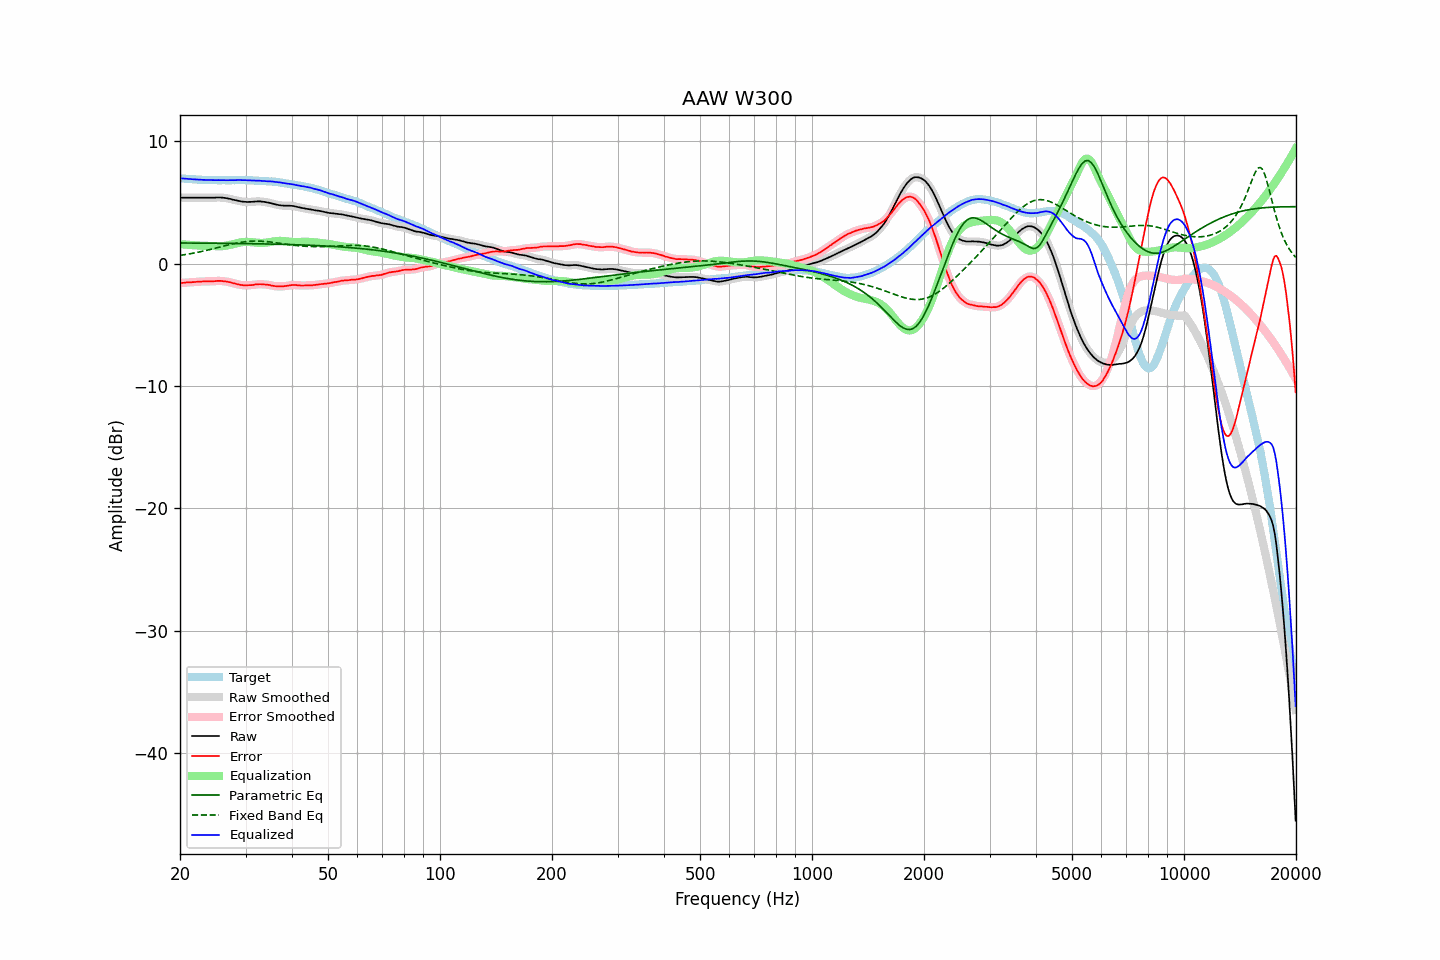

The table this chart was drawn from, first rows:
frequency, raw, error, smoothed, error_smoothed, equalization, parametric_eq, fixed_band_eq, equalized_raw, equalized_smoothed, target
20.00, 5.38, -1.59, 5.38, -1.59, 1.59, 1.69, 0.67, 6.97, 6.97, 6.97
20.20, 5.38, -1.58, 5.38, -1.58, 1.58, 1.69, 0.69, 6.96, 6.96, 6.96
20.40, 5.38, -1.57, 5.38, -1.57, 1.57, 1.68, 0.71, 6.95, 6.95, 6.95
20.61, 5.38, -1.56, 5.38, -1.56, 1.56, 1.68, 0.73, 6.94, 6.94, 6.94
20.81, 5.38, -1.54, 5.38, -1.54, 1.55, 1.68, 0.75, 6.93, 6.93, 6.92
21.02, 5.38, -1.53, 5.38, -1.53, 1.54, 1.68, 0.78, 6.92, 6.92, 6.91
21.23, 5.38, -1.52, 5.38, -1.52, 1.53, 1.68, 0.80, 6.91, 6.91, 6.90
21.44, 5.38, -1.53, 5.38, -1.52, 1.52, 1.68, 0.82, 6.90, 6.90, 6.91
21.66, 5.38, -1.51, 5.38, -1.51, 1.51, 1.68, 0.85, 6.89, 6.89, 6.89
21.87, 5.38, -1.51, 5.38, -1.51, 1.50, 1.68, 0.87, 6.88, 6.88, 6.89
22.09, 5.38, -1.49, 5.38, -1.49, 1.49, 1.68, 0.90, 6.88, 6.88, 6.87
22.31, 5.38, -1.48, 5.38, -1.48, 1.48, 1.68, 0.93, 6.87, 6.87, 6.86
22.54, 5.38, -1.47, 5.38, -1.47, 1.48, 1.68, 0.95, 6.86, 6.86, 6.85
22.76, 5.38, -1.47, 5.38, -1.46, 1.47, 1.67, 0.98, 6.85, 6.85, 6.85
22.99, 5.38, -1.46, 5.38, -1.46, 1.46, 1.67, 1.01, 6.85, 6.85, 6.84
23.22, 5.38, -1.45, 5.38, -1.46, 1.46, 1.67, 1.04, 6.84, 6.84, 6.83
23.45, 5.38, -1.46, 5.38, -1.45, 1.45, 1.67, 1.07, 6.84, 6.84, 6.84
23.69, 5.38, -1.45, 5.38, -1.45, 1.45, 1.67, 1.10, 6.84, 6.84, 6.83
23.92, 5.38, -1.44, 5.38, -1.45, 1.45, 1.67, 1.13, 6.83, 6.83, 6.82
24.16, 5.38, -1.45, 5.38, -1.45, 1.44, 1.67, 1.16, 6.83, 6.83, 6.83
24.40, 5.38, -1.45, 5.38, -1.45, 1.44, 1.67, 1.19, 6.82, 6.82, 6.83
24.65, 5.38, -1.44, 5.39, -1.44, 1.43, 1.67, 1.23, 6.81, 6.82, 6.82
24.89, 5.39, -1.43, 5.39, -1.43, 1.42, 1.66, 1.26, 6.82, 6.82, 6.82
25.14, 5.40, -1.41, 5.40, -1.41, 1.42, 1.66, 1.29, 6.82, 6.82, 6.81
25.39, 5.40, -1.41, 5.40, -1.41, 1.42, 1.66, 1.33, 6.82, 6.82, 6.81
25.65, 5.40, -1.41, 5.40, -1.41, 1.42, 1.66, 1.36, 6.82, 6.82, 6.81
25.91, 5.39, -1.42, 5.39, -1.42, 1.42, 1.66, 1.39, 6.82, 6.82, 6.81
26.16, 5.38, -1.44, 5.38, -1.43, 1.43, 1.66, 1.43, 6.82, 6.82, 6.82
26.43, 5.36, -1.45, 5.36, -1.45, 1.45, 1.66, 1.46, 6.81, 6.81, 6.81
26.69, 5.34, -1.47, 5.34, -1.47, 1.47, 1.66, 1.49, 6.82, 6.81, 6.81
26.96, 5.31, -1.50, 5.32, -1.49, 1.50, 1.65, 1.52, 6.81, 6.82, 6.81
27.23, 5.29, -1.52, 5.29, -1.52, 1.53, 1.65, 1.56, 6.82, 6.82, 6.81
27.50, 5.26, -1.55, 5.26, -1.56, 1.56, 1.65, 1.59, 6.82, 6.82, 6.81
27.77, 5.22, -1.60, 5.23, -1.59, 1.59, 1.65, 1.62, 6.81, 6.82, 6.82
28.05, 5.19, -1.62, 5.19, -1.63, 1.63, 1.65, 1.64, 6.82, 6.82, 6.81
28.33, 5.16, -1.66, 5.16, -1.66, 1.66, 1.65, 1.67, 6.82, 6.82, 6.82
28.62, 5.13, -1.69, 5.14, -1.69, 1.69, 1.64, 1.70, 6.82, 6.83, 6.82
28.90, 5.11, -1.72, 5.11, -1.72, 1.72, 1.64, 1.72, 6.83, 6.83, 6.83
29.19, 5.08, -1.75, 5.09, -1.74, 1.74, 1.64, 1.74, 6.82, 6.83, 6.83
29.48, 5.06, -1.76, 5.07, -1.76, 1.76, 1.64, 1.76, 6.82, 6.82, 6.82
29.78, 5.05, -1.77, 5.05, -1.77, 1.77, 1.64, 1.78, 6.82, 6.82, 6.82
30.08, 5.04, -1.78, 5.04, -1.77, 1.77, 1.64, 1.80, 6.82, 6.82, 6.82
30.38, 5.03, -1.77, 5.04, -1.77, 1.77, 1.63, 1.81, 6.81, 6.81, 6.80
30.68, 5.04, -1.76, 5.04, -1.77, 1.76, 1.63, 1.82, 6.81, 6.80, 6.80
30.99, 5.04, -1.76, 5.05, -1.76, 1.75, 1.63, 1.83, 6.80, 6.80, 6.80
31.30, 5.05, -1.75, 5.05, -1.74, 1.74, 1.63, 1.84, 6.79, 6.79, 6.80
31.61, 5.06, -1.73, 5.06, -1.73, 1.72, 1.63, 1.84, 6.79, 6.79, 6.79
31.93, 5.07, -1.70, 5.07, -1.71, 1.71, 1.62, 1.84, 6.79, 6.79, 6.77
32.24, 5.08, -1.70, 5.08, -1.69, 1.70, 1.62, 1.84, 6.78, 6.78, 6.78
32.57, 5.08, -1.68, 5.08, -1.68, 1.69, 1.62, 1.84, 6.78, 6.78, 6.76
32.89, 5.08, -1.68, 5.08, -1.68, 1.69, 1.62, 1.84, 6.77, 6.77, 6.76
33.22, 5.06, -1.69, 5.07, -1.69, 1.69, 1.61, 1.83, 6.75, 6.76, 6.75
33.55, 5.05, -1.70, 5.05, -1.70, 1.70, 1.61, 1.82, 6.75, 6.75, 6.75
33.89, 5.03, -1.71, 5.03, -1.71, 1.71, 1.61, 1.81, 6.74, 6.74, 6.74
34.23, 5.00, -1.72, 5.01, -1.72, 1.72, 1.61, 1.80, 6.73, 6.73, 6.72
34.57, 4.98, -1.74, 4.98, -1.74, 1.75, 1.60, 1.78, 6.73, 6.73, 6.72
34.92, 4.95, -1.75, 4.95, -1.76, 1.77, 1.60, 1.77, 6.72, 6.72, 6.70
35.27, 4.92, -1.80, 4.92, -1.79, 1.79, 1.60, 1.75, 6.71, 6.71, 6.72
35.62, 4.88, -1.81, 4.89, -1.81, 1.81, 1.59, 1.74, 6.69, 6.70, 6.69
35.97, 4.85, -1.84, 4.85, -1.84, 1.83, 1.59, 1.72, 6.68, 6.68, 6.69
... 635 more rows
